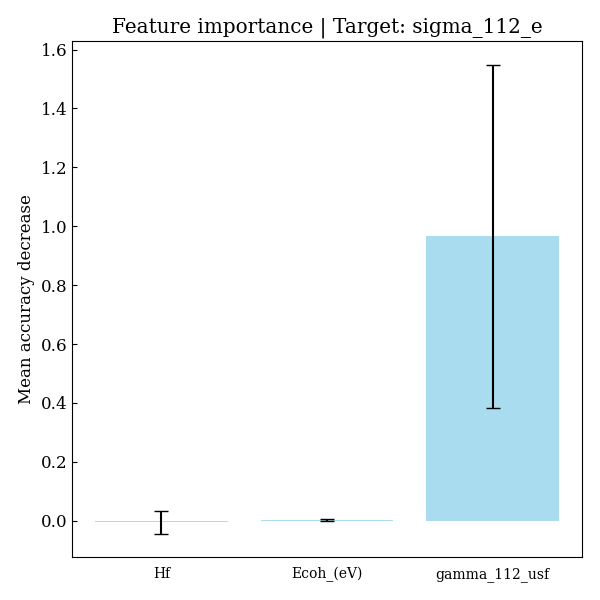

Source data for this figure (header and first rows):
feature, importances, std_dev
Hf, -0.004786, 0.03855
Ecoh_(eV), 0.001968, 0.004091
gamma_112_usf, 0.9657, 0.5828
